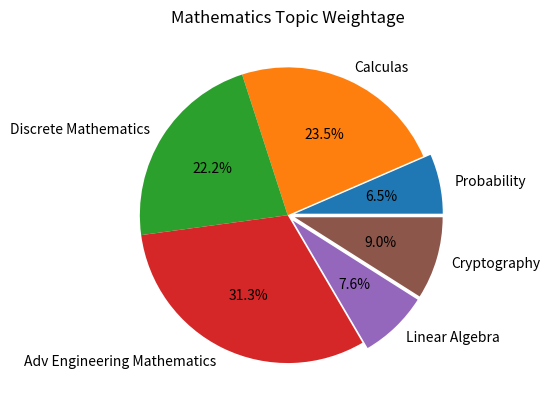

This chart was generated by the following Python code:
import matplotlib.pyplot as graph

subject = [
    "Probability",
    "Calculas",
    "Discrete Mathematics",
    "Adv Engineering Mathematics",
    "Linear Algebra",
    "Cryptography",
]

weightage = [250, 900, 850, 1200, 290, 345]

seperator = [0.05, 0, 0, 0, 0.05, 0.05]

graph.title("Mathematics Topic Weightage")
graph.pie(weightage, labels=subject, autopct="%0.1f%%", explode=seperator)
graph.show()
